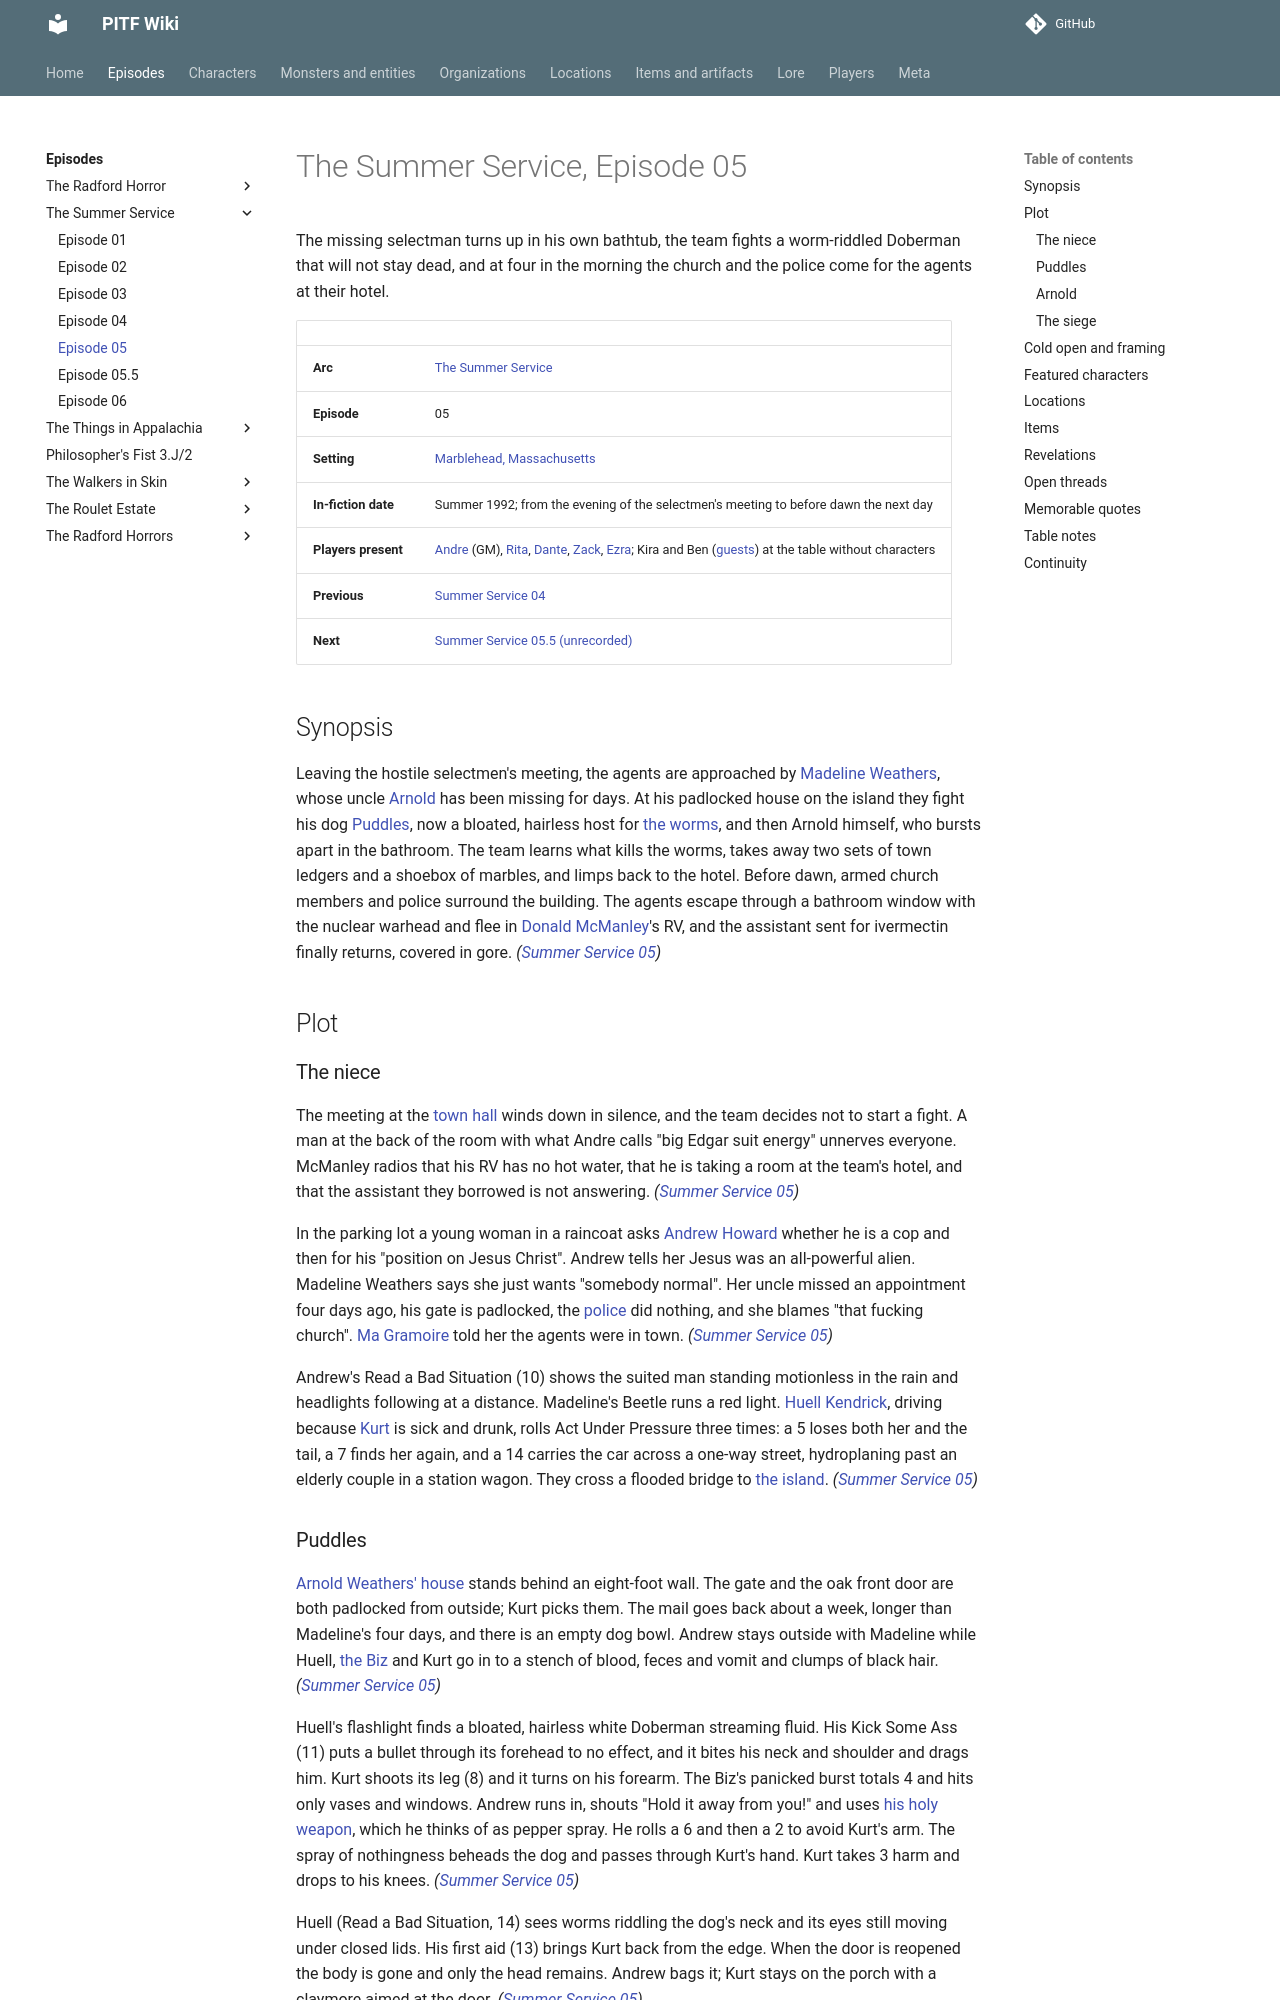

repository: AndreTInfante/pitf-wiki · page: episodes/summer-service/05/index.html · generator: mkdocs

# The Summer Service, Episode 05

The missing selectman turns up in his own bathtub, the team fights a worm-riddled Doberman that will not stay dead, and at four in the morning the church and the police come for the agents at their hotel.

| | |
|---|---|
| **Arc** | [The Summer Service](index.md) |
| **Episode** | 05 |
| **Setting** | [Marblehead, Massachusetts](../../locations/marblehead.md) |
| **In-fiction date** | Summer 1992; from the evening of the selectmen's meeting to before dawn the next day |
| **Players present** | [Andre](../../players/andre.md) (GM), [Rita](../../players/rita.md), [Dante](../../players/dante.md), [Zack](../../players/zack.md), [Ezra](../../players/ezra.md); Kira and Ben ([guests](../../players/guests.md)) at the table without characters |
| **Previous** | [Summer Service 04](04.md) |
| **Next** | [Summer Service 05.5 (unrecorded)](05-5.md) |

## Synopsis

Leaving the hostile selectmen's meeting, the agents are approached by [Madeline Weathers](../../characters/madeline-weathers.md), whose uncle [Arnold](../../characters/arnold-weathers.md) has been missing for days. At his padlocked house on the island they fight his dog [Puddles](../../monsters/puddles.md), now a bloated, hairless host for [the worms](../../monsters/worm-parasite.md), and then Arnold himself, who bursts apart in the bathroom. The team learns what kills the worms, takes away two sets of town ledgers and a shoebox of marbles, and limps back to the hotel. Before dawn, armed church members and police surround the building. The agents escape through a bathroom window with the nuclear warhead and flee in [Donald McManley](../../characters/donald-mcmanley.md)'s RV, and the assistant sent for ivermectin finally returns, covered in gore. *([Summer Service 05](05.md))*

## Plot

### The niece

The meeting at the [town hall](../../locations/marblehead-town-hall.md) winds down in silence, and the team decides not to start a fight. A man at the back of the room with what Andre calls "big Edgar suit energy" unnerves everyone. McManley radios that his RV has no hot water, that he is taking a room at the team's hotel, and that the assistant they borrowed is not answering. *([Summer Service 05](05.md))*

In the parking lot a young woman in a raincoat asks [Andrew Howard](../../characters/andrew-howard.md) whether he is a cop and then for his "position on Jesus Christ". Andrew tells her Jesus was an all-powerful alien. Madeline Weathers says she just wants "somebody normal". Her uncle missed an appointment four days ago, his gate is padlocked, the [police](../../organizations/marblehead-police.md) did nothing, and she blames "that fucking church". [Ma Gramoire](../../characters/ma-gramoire.md) told her the agents were in town. *([Summer Service 05](05.md))*

Andrew's Read a Bad Situation (10) shows the suited man standing motionless in the rain and headlights following at a distance. Madeline's Beetle runs a red light. [Huell Kendrick](../../characters/huell-kendrick.md), driving because [Kurt](../../characters/kurt-larson.md) is sick and drunk, rolls Act Under Pressure three times: a 5 loses both her and the tail, a 7 finds her again, and a 14 carries the car across a one-way street, hydroplaning past an elderly couple in a station wagon. They cross a flooded bridge to [the island](../../locations/island-across-the-bay.md). *([Summer Service 05](05.md))*
